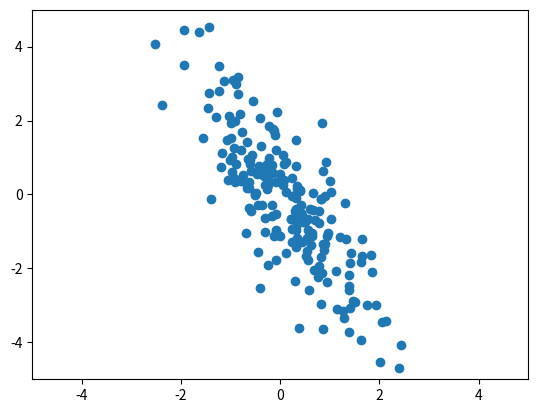

Source code (Python):
import numpy as np
import matplotlib.pyplot as plt


class GaussPlay:
    """Gaussian Data Creation and functional tool"""

    def __init__(self):
        """
        Constructor: to instantiate the data
        """
        self.data = np.random.randn(2, 200)

    def scatter(self):
        """
        Scatter Plot the intermediate result
        :return:
        """
        plt.scatter(self.data[0, :], self.data[1, :])
        plt.xlim([-5, 5])
        plt.ylim([-5, 5])
        return self

    def scale(self, x, y):
        """
        Scaling the matrix with different scales
        :return:
        """
        S = np.array([[x, 0], [0, y]])
        self.data = S @ self.data
        return self

    def rotate(self, theta):
        """
        Rotation by the required angle
        """
        R = np.array([[np.cos(theta), -np.sin(theta)], [np.sin(theta), np.cos(theta)]])
        self.data = R @ self.data
        return self

    def plot(self):
        """
        Plot the  result in case scatter is not sufficient
        :return:
        """
        plt.plot(self.data)
        plt.show()
        return self


A = GaussPlay()
A.scale(2,0.5).rotate(45).rotate(45).scatter()